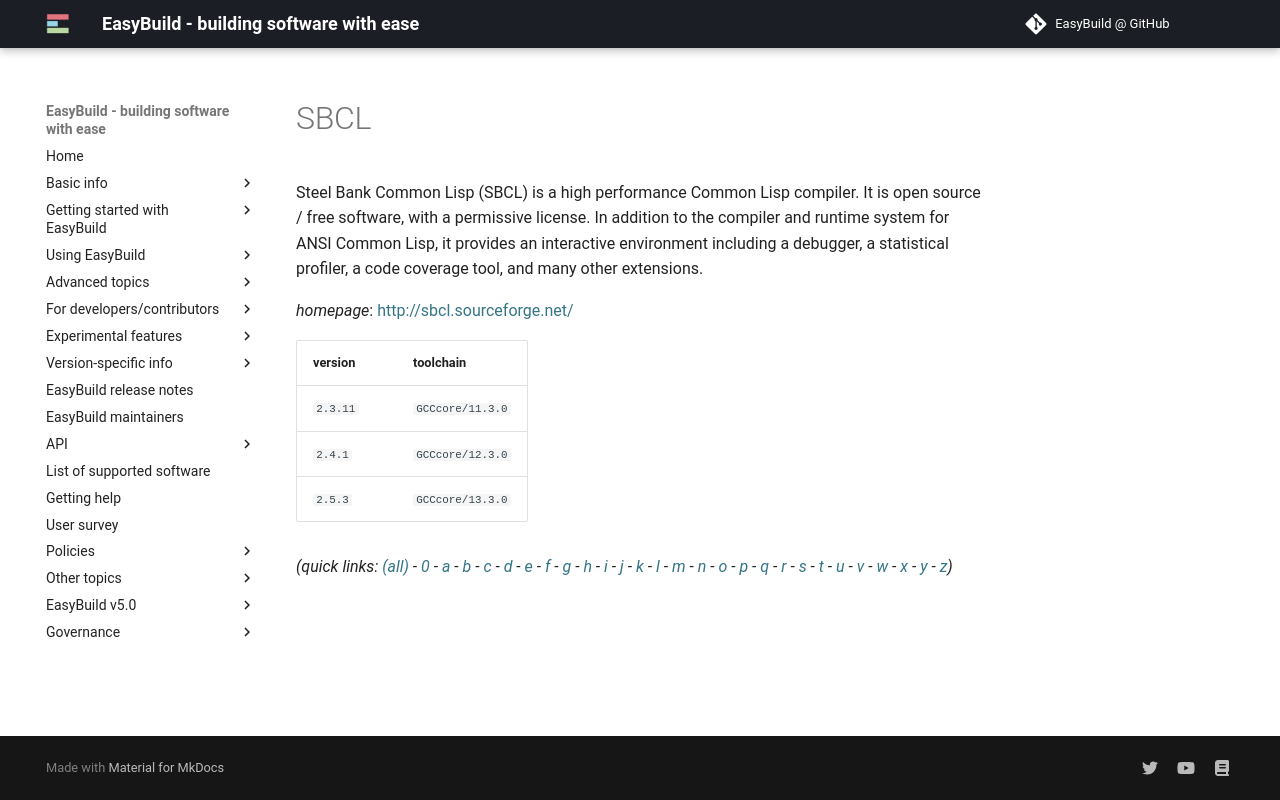

repository: easybuilders/easybuild-docs · page: version-specific/supported-software/s/SBCL/index.html · generator: mkdocs

---
search:
  boost: 0.5
---
# SBCL

Steel Bank Common Lisp (SBCL) is a high performance Common Lisp compiler. It is open source / free software, with a permissive license. In addition to the compiler and runtime system for ANSI Common Lisp, it provides an interactive environment including a debugger, a statistical profiler, a code coverage tool, and many other extensions.

*homepage*: <http://sbcl.sourceforge.net/>

version | toolchain
--------|----------
``2.3.11`` | ``GCCcore/11.3.0``
``2.4.1`` | ``GCCcore/12.3.0``
``2.5.3`` | ``GCCcore/13.3.0``


*(quick links: [(all)](../index.md) - [0](../0/index.md) - [a](../a/index.md) - [b](../b/index.md) - [c](../c/index.md) - [d](../d/index.md) - [e](../e/index.md) - [f](../f/index.md) - [g](../g/index.md) - [h](../h/index.md) - [i](../i/index.md) - [j](../j/index.md) - [k](../k/index.md) - [l](../l/index.md) - [m](../m/index.md) - [n](../n/index.md) - [o](../o/index.md) - [p](../p/index.md) - [q](../q/index.md) - [r](../r/index.md) - [s](../s/index.md) - [t](../t/index.md) - [u](../u/index.md) - [v](../v/index.md) - [w](../w/index.md) - [x](../x/index.md) - [y](../y/index.md) - [z](../z/index.md))*
